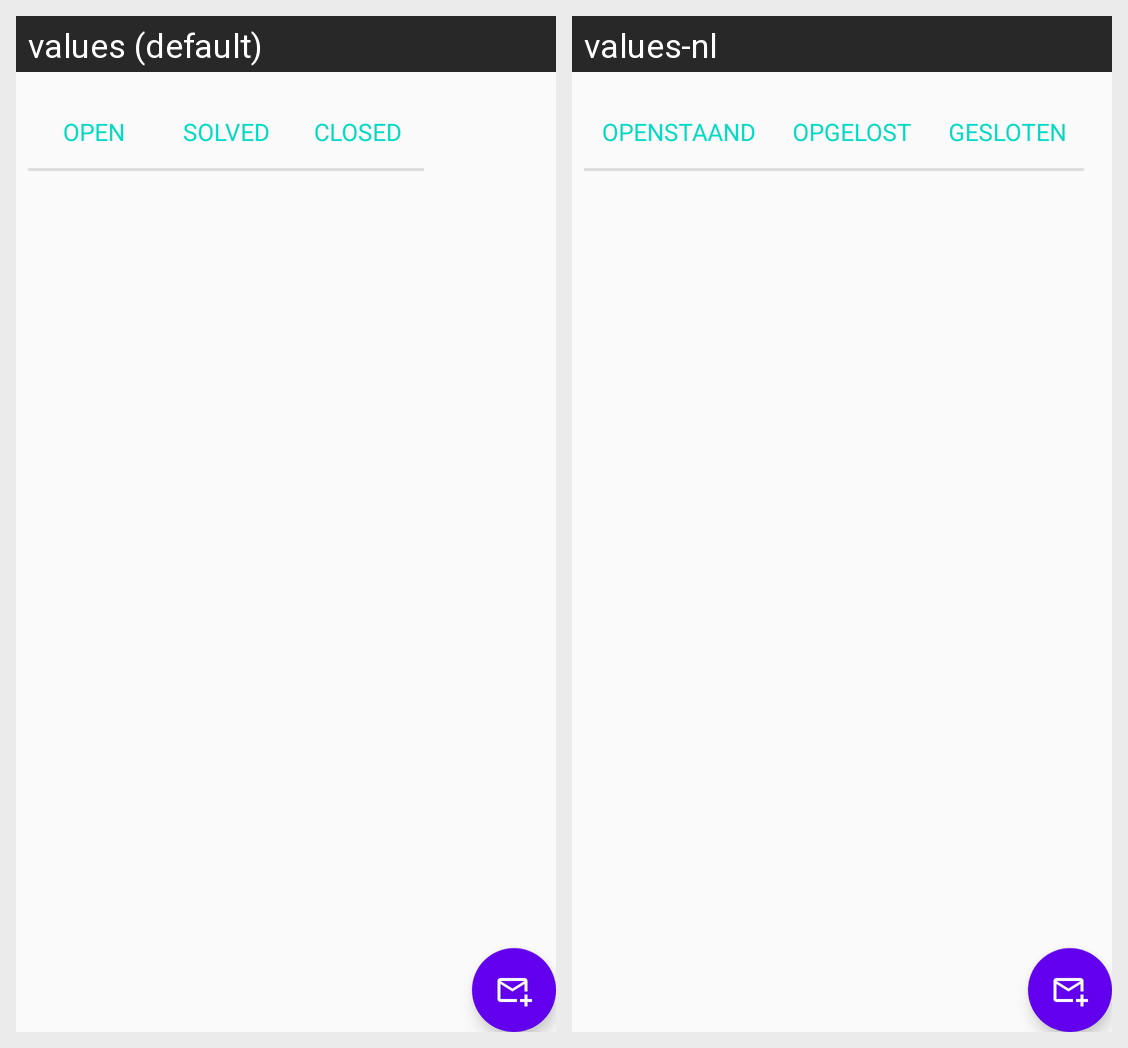

Here is an Android app screen in its default locale and in the app's own translations. Write out the translated-string differences for the strings that appear on this screen.
Android screen res/layout/activity_overzicht_meldingen_melder.xml rendered under 2 locales, left to right: values (default), values-nl. Device: Nexus 5 (rendered at 1080×1920; each locale shown at half size, 540×960, under a caption strip naming it); theme AppTheme.
Strings drawn on this screen, with the default value and each locale's value (text and hints the layout hard-codes, and strings that could not be matched under every locale, appear in the picture but are not listed):

button_openstaand
  values: Open
  values-nl: Openstaand

button_opgelost
  values: Solved
  values-nl: Opgelost

button_gesloten
  values: Closed
  values-nl: Gesloten
